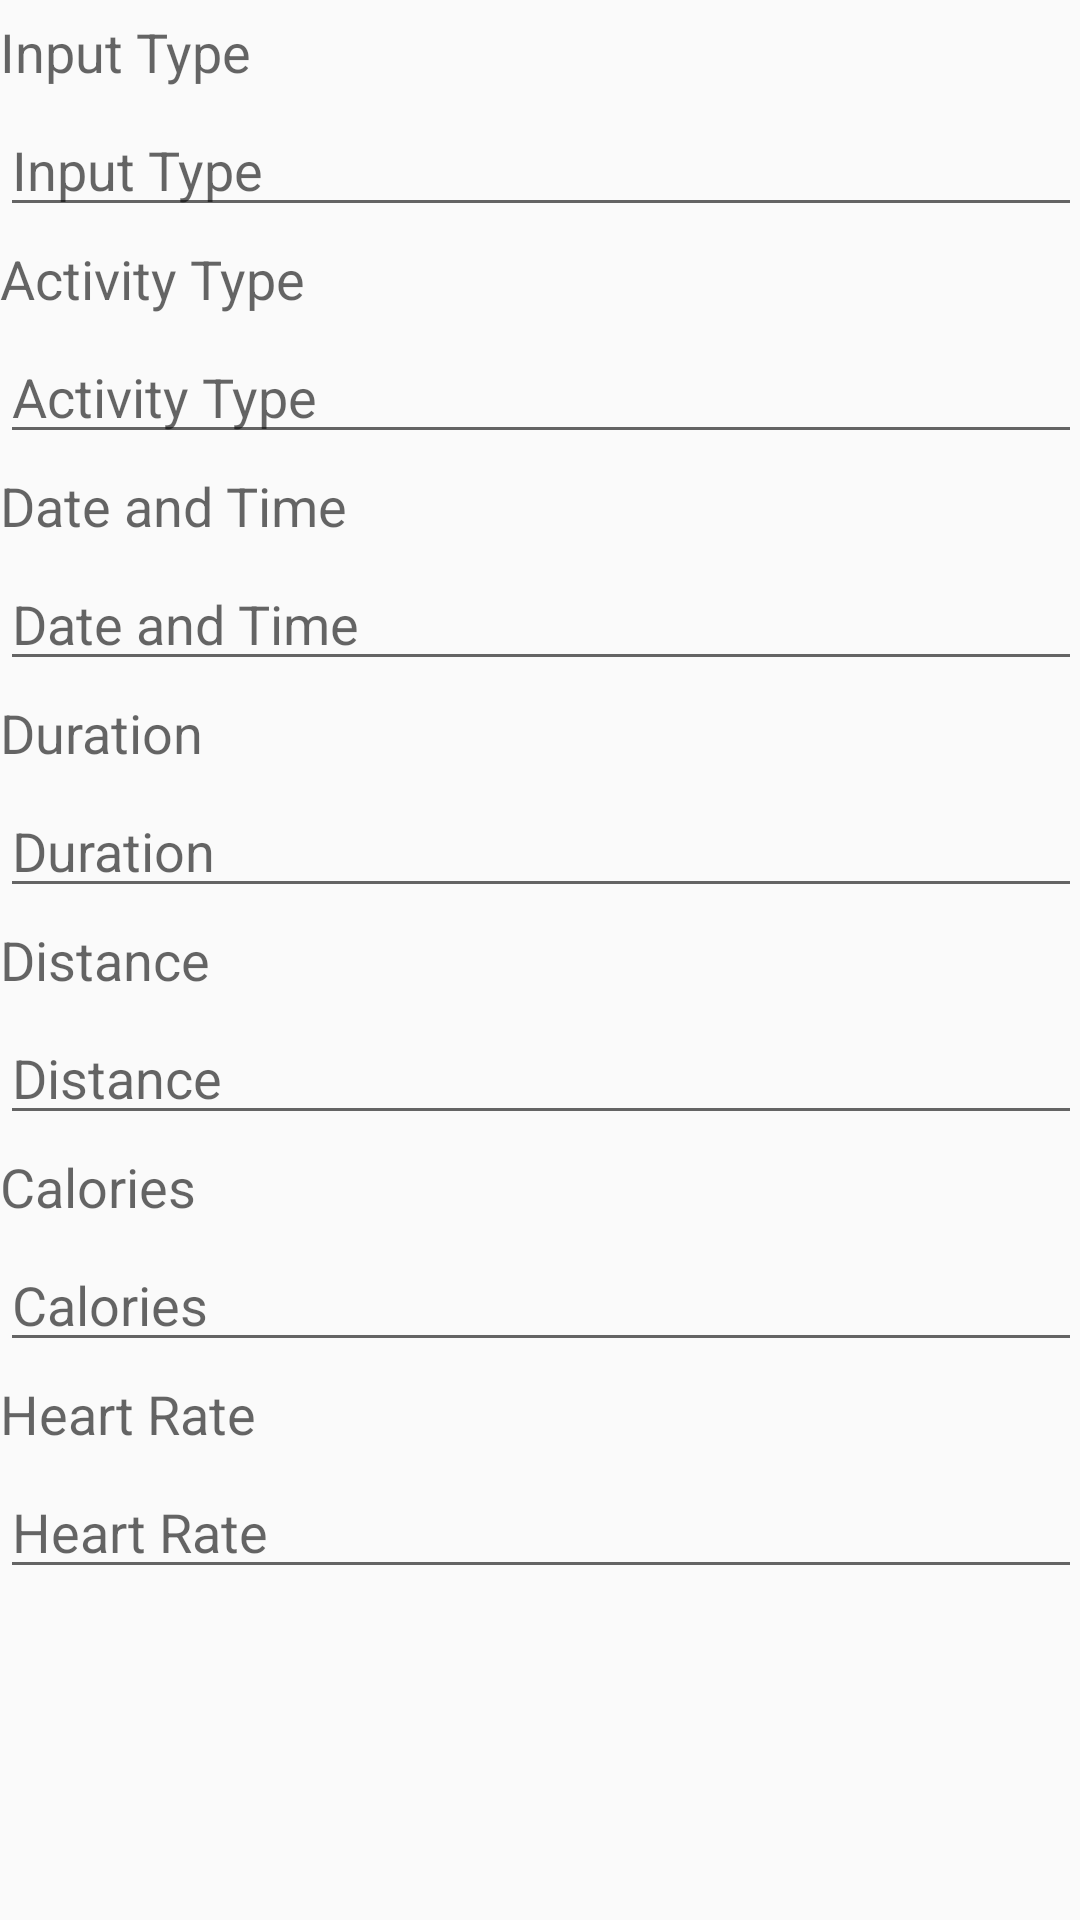

Produce the Android XML layout that renders to this screen, including the resource entries it uses.
<!-- AndroidManifest.xml: application theme AppTheme -->
<!-- res/layout/activity_display_entry.xml -->
<?xml version="1.0" encoding="utf-8"?>
<ScrollView xmlns:android="http://schemas.android.com/apk/res/android"
    xmlns:tools="http://schemas.android.com/tools"
    android:id="@+id/activity_display_entry"
    android:layout_width="match_parent"
    android:layout_height="match_parent"
    android:paddingBottom="@dimen/activity_vertical_margin"
    android:paddingLeft="@dimen/activity_horizontal_margin"
    android:paddingRight="@dimen/activity_horizontal_margin"
    android:paddingTop="@dimen/activity_vertical_margin"
    tools:context="edu.dartmouth.cs.example.myruns.DisplayEntryActivity">

    <LinearLayout
        android:layout_width="match_parent"
        android:layout_height="match_parent"
        android:orientation="vertical">

        <TextView
            android:layout_width="wrap_content"
            android:layout_height="wrap_content"
            android:layout_marginTop="5dp"
            android:textAppearance="?android:attr/textAppearanceMedium"
            android:text="@string/ui_input_type_header"
            android:id="@+id/input_type_text_view" />
        <EditText
            android:layout_width="match_parent"
            android:layout_height="wrap_content"
            android:layout_marginTop="5dp"
            android:inputType="text"
            android:focusable="false"
            android:focusableInTouchMode="false"
            android:clickable="false"
            android:cursorVisible="false"
            android:hint="Input Type"
            android:ems="10"
            android:id="@+id/input_type_edit_text" />

        <TextView
            android:layout_width="wrap_content"
            android:layout_height="wrap_content"
            android:layout_marginTop="5dp"
            android:textAppearance="?android:attr/textAppearanceMedium"
            android:text="@string/ui_activity_type_header"
            android:id="@+id/activity_type_text_view" />
        <EditText
            android:layout_width="match_parent"
            android:layout_height="wrap_content"
            android:layout_marginTop="5dp"
            android:focusable="false"
            android:focusableInTouchMode="false"
            android:inputType="text"
            android:clickable="false"
            android:cursorVisible="false"
            android:hint="Activity Type"
            android:ems="10"
            android:id="@+id/activity_type_edit_text" />

        <TextView
            android:layout_width="wrap_content"
            android:layout_height="wrap_content"
            android:layout_marginTop="5dp"
            android:textAppearance="?android:attr/textAppearanceMedium"
            android:text="@string/date_and_time"
            android:id="@+id/date_text_view" />
        <EditText
            android:layout_width="match_parent"
            android:layout_height="wrap_content"
            android:layout_marginTop="5dp"
            android:inputType="text"
            android:focusable="false"
            android:focusableInTouchMode="false"
            android:clickable="false"
            android:cursorVisible="false"
            android:hint="@string/date_and_time"
            android:ems="10"
            android:id="@+id/date_edit_text" />

        <TextView
            android:layout_width="wrap_content"
            android:layout_height="wrap_content"
            android:layout_marginTop="5dp"
            android:textAppearance="?android:attr/textAppearanceMedium"
            android:text="@string/duration"
            android:id="@+id/duration_text_view" />
        <EditText
            android:layout_width="match_parent"
            android:layout_height="wrap_content"
            android:layout_marginTop="5dp"
            android:inputType="text"
            android:focusable="false"
            android:focusableInTouchMode="false"
            android:clickable="false"
            android:cursorVisible="false"
            android:hint="Duration"
            android:ems="10"
            android:id="@+id/duration_edit_text" />

        <TextView
            android:layout_width="wrap_content"
            android:layout_height="wrap_content"
            android:layout_marginTop="5dp"
            android:textAppearance="?android:attr/textAppearanceMedium"
            android:text="@string/distance"
            android:id="@+id/distance_text_view" />
        <EditText
            android:layout_width="match_parent"
            android:layout_height="wrap_content"
            android:layout_marginTop="5dp"
            android:inputType="text"
            android:focusable="false"
            android:focusableInTouchMode="false"
            android:clickable="false"
            android:cursorVisible="false"
            android:hint="Distance"
            android:ems="10"
            android:id="@+id/distance_edit_text" />

        <TextView
            android:layout_width="wrap_content"
            android:layout_height="wrap_content"
            android:layout_marginTop="5dp"
            android:textAppearance="?android:attr/textAppearanceMedium"
            android:text="@string/calories"
            android:id="@+id/calories_text_view" />
        <EditText
            android:layout_width="match_parent"
            android:layout_height="wrap_content"
            android:layout_marginTop="5dp"
            android:inputType="text"
            android:focusable="false"
            android:focusableInTouchMode="false"
            android:clickable="false"
            android:cursorVisible="false"
            android:hint="Calories"
            android:ems="10"
            android:id="@+id/calories_edit_text" />

        <TextView
            android:layout_width="wrap_content"
            android:layout_height="wrap_content"
            android:layout_marginTop="5dp"
            android:textAppearance="?android:attr/textAppearanceMedium"
            android:text="@string/heart_rate"
            android:id="@+id/heart_rate_text_view" />
        <EditText
            android:layout_width="match_parent"
            android:layout_height="wrap_content"
            android:layout_marginTop="5dp"
            android:inputType="text"
            android:focusable="false"
            android:focusableInTouchMode="false"
            android:clickable="false"
            android:cursorVisible="false"
            android:hint="Heart Rate"
            android:ems="10"
            android:id="@+id/heart_rate_edit_text" />

    </LinearLayout>

</ScrollView>
<!-- resources referenced by this layout -->
<resources>
  <string name="calories">Calories</string>
  <string name="date_and_time">Date and Time</string>
  <string name="distance">Distance</string>
  <string name="duration">Duration</string>
  <string name="heart_rate">Heart Rate</string>
  <string name="ui_activity_type_header">Activity Type</string>
  <string name="ui_input_type_header">Input Type</string>
  <style name="AppTheme" parent="Theme.AppCompat.Light.DarkActionBar">
          
          <item name="colorPrimary">@color/colorPrimary</item>
          <item name="colorPrimaryDark">@color/colorPrimaryDark</item>
          <item name="colorAccent">@color/colorAccent</item>
      </style>
  <!-- not gathered from this repository: default colours our renderer supplied (Android Studio template values) -->
  <color name="colorPrimary">#FF6200EE</color>
  <color name="colorPrimaryDark">#FF3700B3</color>
  <color name="colorAccent">#FF03DAC5</color>
</resources>
